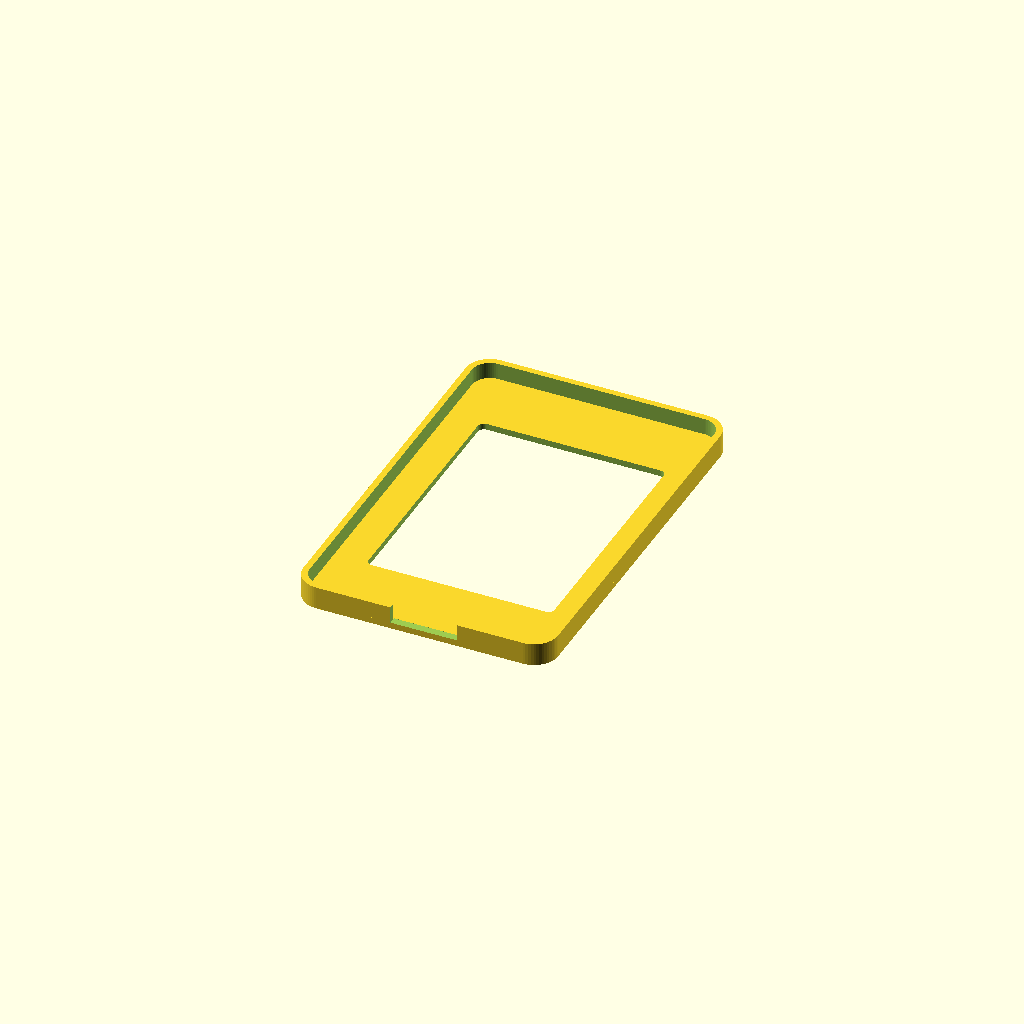
Cell 1: the model at its default parameters.
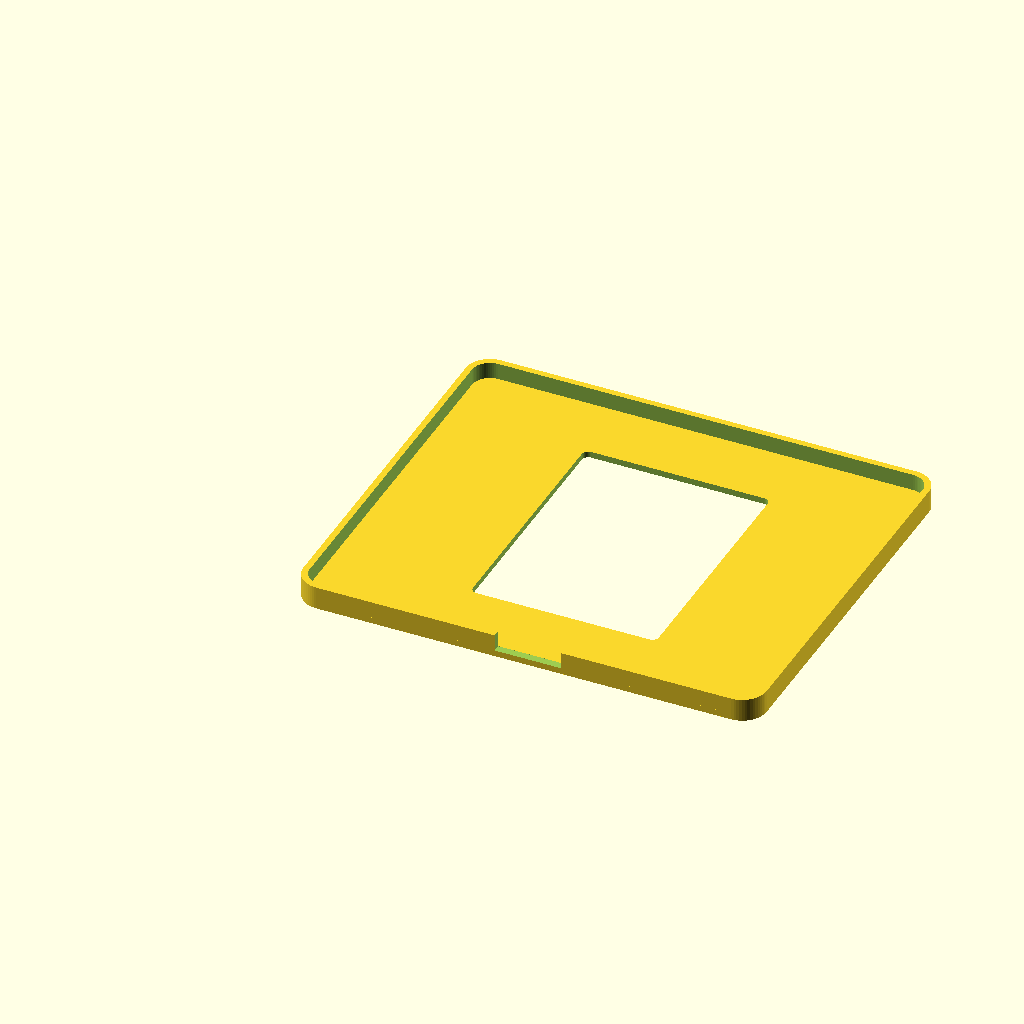
Cell 2: BOARD_W = 100 (everything else at default).
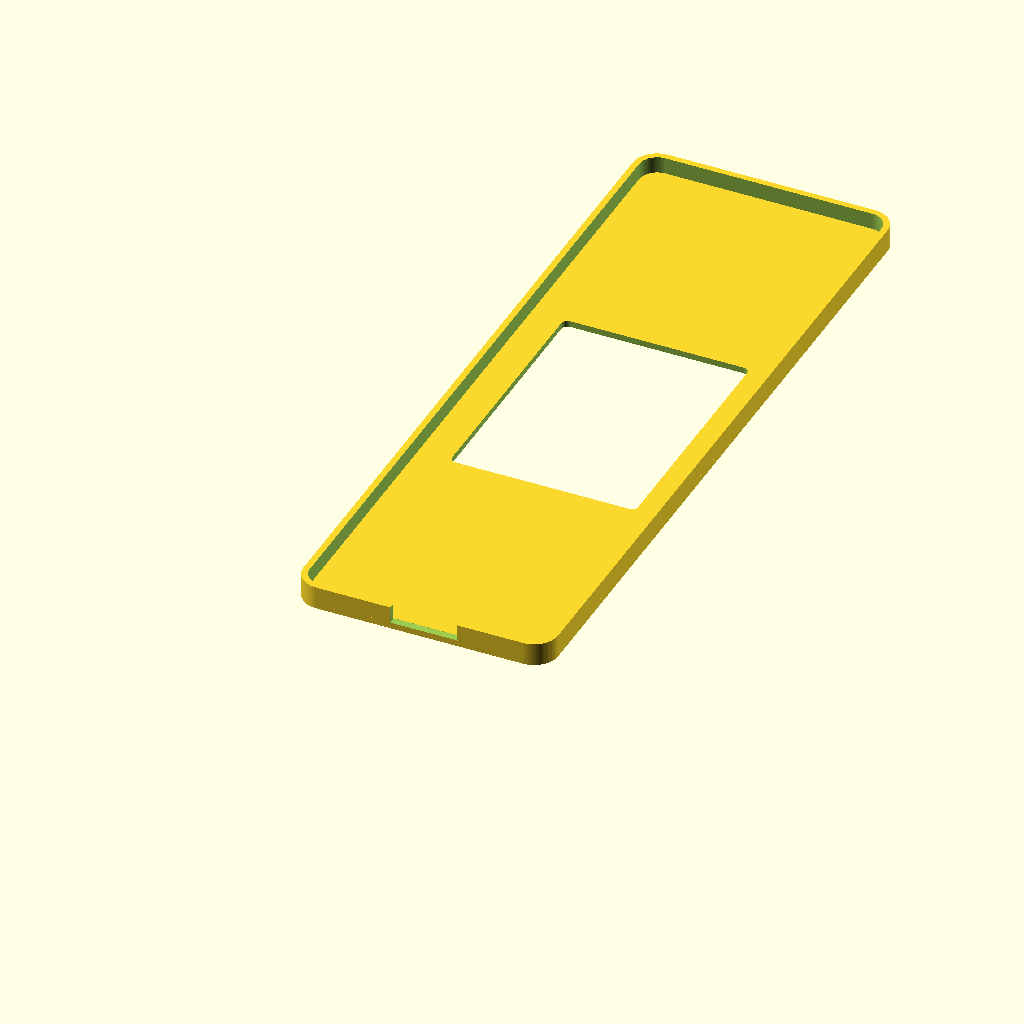
Cell 3: the same model with BOARD_H = 172.
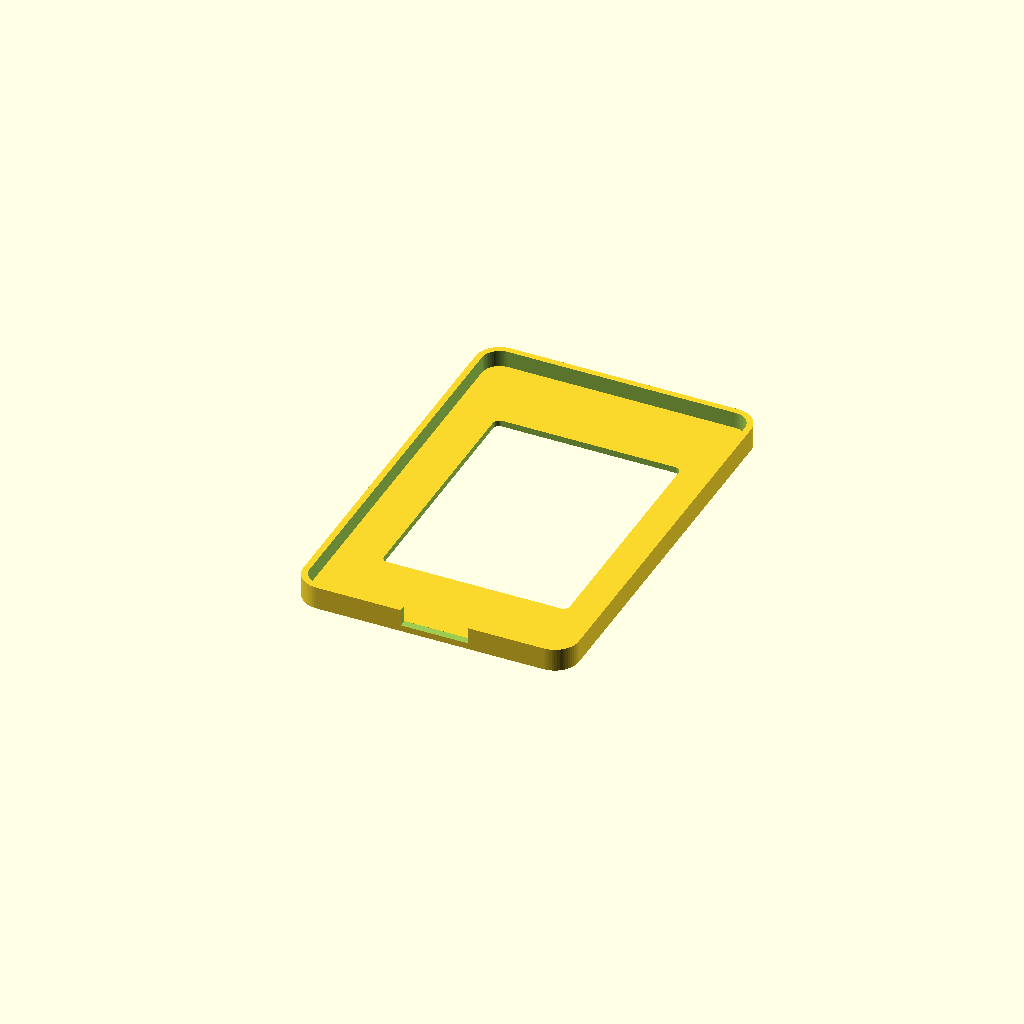
Cell 4 — WALL set to 5, the other parameters unchanged.
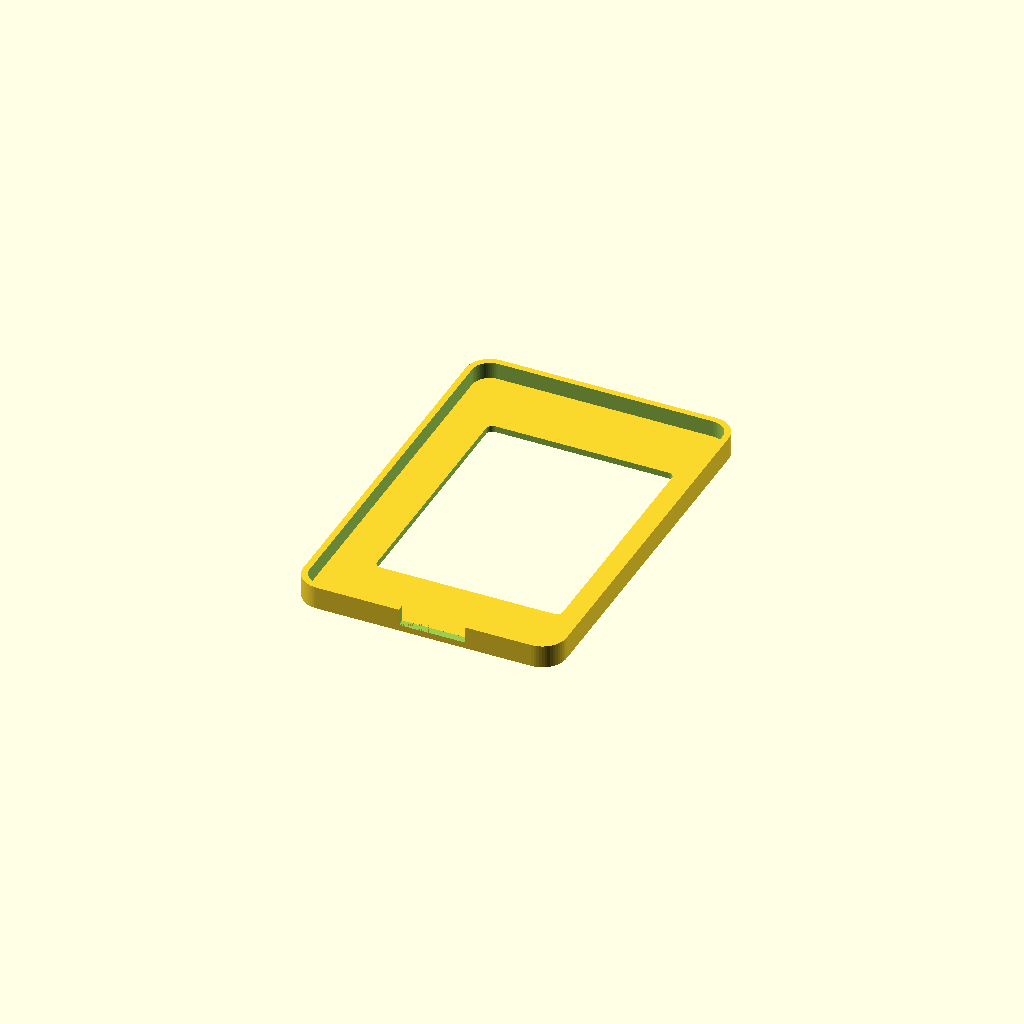
Cell 5: CONN_EXTRA = 4 (everything else at default).
One fixed orthographic camera (rotation 55°, 0°, 25°; colour scheme Cornfield) for every cell.
The OpenSCAD source (3d-model/front_cap.scad):
/*
 * Vibe Bike Display Mount - Front Cap v1.0
 * =========================================
 * Slides over front of mount to cover PCB edges,
 * with a cutout showing only the screen.
 *
 * Coords: X=width, Y=height, Z=depth
 *   Z=0 = visible front face (print this on bed)
 *   Z+  = lip extends backward toward mount
 *
 * Front view:
 *   ┌───────────────────────────┐
 *   │                           │
 *   │   ┌───────────────────┐   │
 *   │   │                   │   │
 *   │   │   screen cutout   │   │
 *   │   │                   │   │
 *   │   └───────────────────┘   │
 *   │                           │
 *   └───────────────────────────┘
 *
 * Print: Front face (Z=0) on bed, lip pointing up.
 */

$fn = 60;

// ================================================================
//  MOUNT DIMENSIONS (must match bike_mount.scad)
// ================================================================

BOARD_W      = 50.0;
BOARD_H      = 86.0;
WALL         = 2.5;
BOARD_GAP    = 0.25;
CONN_EXTRA   = 2.0;     // extra right-side clearance (must match bike_mount.scad)
CORNER_R     = 4.0;
USB_W        = 14.0;

inner_w      = BOARD_W + BOARD_GAP * 2 + CONN_EXTRA;
inner_h      = BOARD_H + BOARD_GAP * 2;
frame_w      = inner_w + WALL * 2;           // 55.5
frame_h      = inner_h + WALL * 2;           // 91.5

board_x      = WALL + BOARD_GAP + CONN_EXTRA; // 4.75 (extra gap on low-X = screen-right for connector)
board_y      = WALL + BOARD_GAP;             // 2.75

// ================================================================
//  SCREEN DIMENSIONS (ES3C28P datasheet)
// ================================================================

SCREEN_VA_W  = 43.60;    // visible area width
SCREEN_VA_H  = 58.05;    // visible area height

// Screen centered on board
screen_x     = board_x + (BOARD_W - SCREEN_VA_W) / 2;   // 5.95
screen_y     = board_y + (BOARD_H - SCREEN_VA_H) / 2;   // 16.725

// ================================================================
//  CAP DESIGN PARAMETERS
// ================================================================

CAP_T        = 1.5;      // plate thickness
LIP_T        = 1.5;      // lip wall thickness
LIP_D        = 4.0;      // lip depth (wraps back over mount)
FIT_TOL      = 0.3;      // clearance for cap to slide onto mount
SCREEN_M     = 0.5;      // margin around screen cutout
SCREEN_R     = 1.5;      // screen cutout corner radius

// ================================================================
//  COMPUTED
// ================================================================

// Offset from cap origin to mount frame origin
offset       = LIP_T + FIT_TOL;

// Cap outer dimensions
cap_w        = frame_w + offset * 2;         // 59.1
cap_h        = frame_h + offset * 2;         // 95.1
cap_r        = CORNER_R + offset;            // 5.8

// Lip inner pocket (matches mount frame + tolerance)
lip_inner_w  = frame_w + FIT_TOL * 2;
lip_inner_h  = frame_h + FIT_TOL * 2;
lip_inner_r  = CORNER_R + FIT_TOL;

// Screen cutout (in cap coordinates)
cut_w        = SCREEN_VA_W + SCREEN_M * 2;   // 44.6
cut_h        = SCREEN_VA_H + SCREEN_M * 2;   // 59.05
cut_x        = offset + screen_x - SCREEN_M; // 7.25
cut_y        = offset + screen_y - SCREEN_M; // 18.025

// USB cable clearance in bottom lip (centered on board, not frame)
usb_cut_w    = USB_W + 2;
usb_cut_x    = offset + board_x + (BOARD_W - usb_cut_w) / 2;

// ================================================================
//  HELPERS
// ================================================================

module rounded_box(w, h, d, r) {
    translate([r, r, 0])
        minkowski() {
            cube([w - r*2, h - r*2, d]);
            cylinder(r=r, h=0.001);
        }
}

module rounded_rect(w, h, r) {
    translate([r, r])
        minkowski() {
            square([w - r*2, h - r*2]);
            circle(r=r);
        }
}

// ================================================================
//  MODEL
// ================================================================

module cap() {
    difference() {
        union() {
            // Front plate (Z=0 to CAP_T)
            rounded_box(cap_w, cap_h, CAP_T, cap_r);

            // Lip (Z=CAP_T to CAP_T+LIP_D, wraps around mount frame)
            translate([0, 0, CAP_T])
                difference() {
                    rounded_box(cap_w, cap_h, LIP_D, cap_r);
                    translate([LIP_T, LIP_T, -1])
                        rounded_box(lip_inner_w, lip_inner_h, LIP_D + 2, lip_inner_r);
                }
        }

        // Screen cutout (through plate)
        translate([cut_x, cut_y, -1])
            linear_extrude(CAP_T + 2)
                rounded_rect(cut_w, cut_h, SCREEN_R);

        // USB cable clearance (notch in bottom lip)
        translate([usb_cut_x, -0.01, CAP_T - 0.01])
            cube([usb_cut_w, offset + 0.02, LIP_D + 0.02]);
    }
}

// ================================================================
//  RENDER
// ================================================================

cap();
Customizer parameters (derived from the source; name, type, default, range or options):
BOARD_W: number, default 50
BOARD_H: number, default 86
WALL: number, default 2.5
BOARD_GAP: number, default 0.25
CONN_EXTRA: number, default 2
CORNER_R: number, default 4
USB_W: number, default 14
SCREEN_VA_W: number, default 43.6
SCREEN_VA_H: number, default 58.05
CAP_T: number, default 1.5
LIP_T: number, default 1.5
LIP_D: number, default 4
FIT_TOL: number, default 0.3
SCREEN_M: number, default 0.5
SCREEN_R: number, default 1.5
